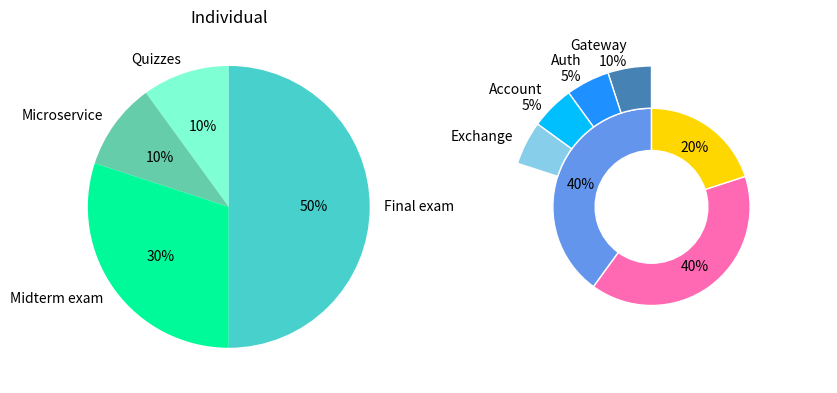

This figure's Python source: (Note: this script raises an exception after producing the figure.)
import matplotlib.pyplot as plt
from io import StringIO

fig, ax = plt.subplots(1, 2, figsize=(10, 5))

# individual
ax[0].pie(
    [10, 10, 30, 50],
    labels=["Quizzes", "Microservice", "Midterm exam", "Final exam"],
    colors=["aquamarine", "mediumaquamarine", "mediumspringgreen", "mediumturquoise"],
    autopct='%1.0f%%',
    startangle=90)
ax[0].title.set_text("Individual")

# team
size = .3
ax[1].pie(
    [40, 40, 20],
    radius=1-size,
    # labels=["Architecture", "Deployment", "Report"],
    colors=['cornflowerblue', 'hotpink', 'gold'],
    wedgeprops=dict(width=size, edgecolor='w'),
    labeldistance=.2,
    autopct='%1.0f%%',
    pctdistance=0.75,
    startangle=90
)
ax[1].pie(
    [
        5, 5, 5, 5, 20,
        5, 10, 10, 15,
        10, 10
    ],
    labels=[
        'Gateway\n10%', 'Auth\n5%', 'Account\n5%', 'Exchange', 'Bottlenecks\n20%',
        'Cloud Setup\n5%', 'Orchestration\n10%', 'CI/CD\n10%', 'Stress Test\n15%',
        'SLA & Costs\n10%', 'Quality\n10%'
    ],
    colors=[
        "steelblue", "dodgerblue", "deepskyblue", "skyblue", "ligthcyan",
        "orchid", "violet", "plum", "pink",
        'orange', 'lemonchiffon',
    ],
    radius=1,
    wedgeprops=dict(width=size, edgecolor='w'),
    startangle=90
)
ax[1].title.set_text("Team")
ax[1].set(aspect="equal")
ax[1].text(-.52, .0, "Dev", color='black', ha='center')
ax[1].text(.28, -.35, "Ops", color='black', ha='center')
ax[1].text(.28, .3, "Doc", color='black', ha='center')

plt.tight_layout()

# Display the plot
buffer = StringIO()
plt.savefig(buffer, format="svg", transparent=True)
print(buffer.getvalue())
plt.close()